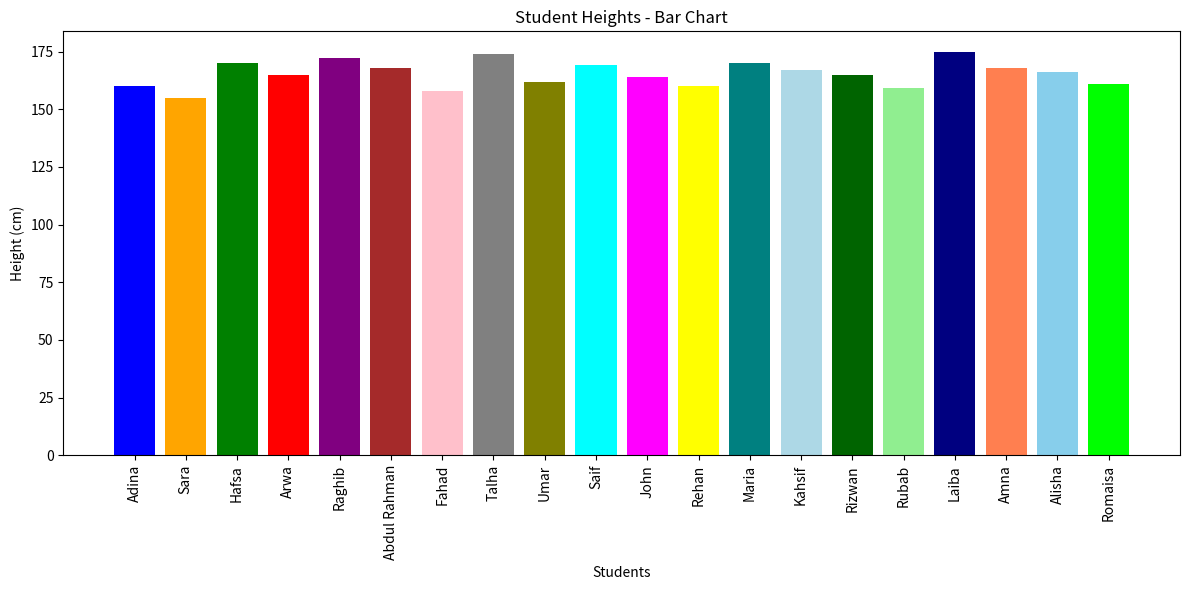
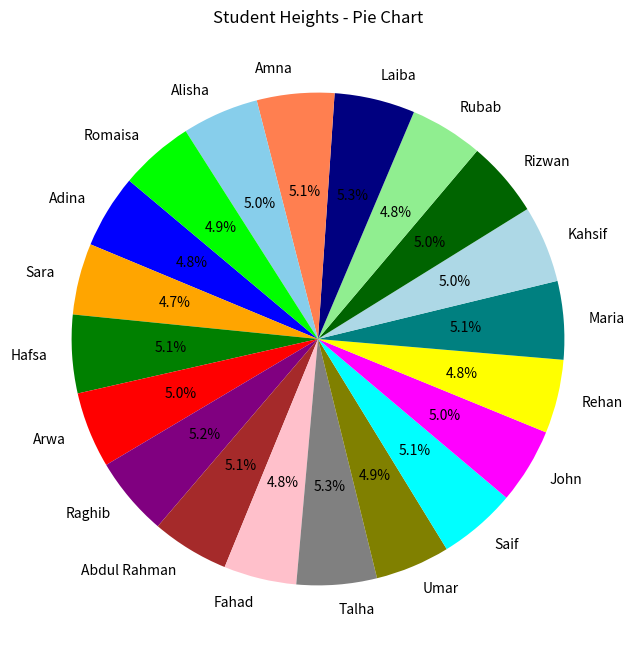

Reproduce these figures in Python, in order.
import matplotlib.pyplot as plt

student_names = [
    "Adina", "Sara", "Hafsa", "Arwa", "Raghib",
    "Abdul Rahman", "Fahad", "Talha", "Umar", "Saif",
    "John", "Rehan", "Maria", "Kahsif", "Rizwan",
    "Rubab", "Laiba", "Amna", "Alisha", "Romaisa"
]
heights = [160, 155, 170, 165, 172, 168, 158, 174, 162, 169, 164, 160, 170, 167, 165, 159, 175, 168, 166, 161]

colors = [
    "blue", "orange", "green", "red", "purple", "brown", "pink", "gray", "olive", "cyan",
    "magenta", "yellow", "teal", "lightblue", "darkgreen", "lightgreen", "navy", "coral", "skyblue", "lime"
]

plt.figure(figsize=(12, 6))
plt.bar(student_names, heights, color=colors)
plt.xlabel("Students")
plt.ylabel("Height (cm)")
plt.title("Student Heights - Bar Chart")
plt.xticks(rotation=90)
plt.tight_layout()
plt.show()

plt.figure(figsize=(8, 8))
plt.pie(heights, labels=student_names, colors=colors, autopct='%1.1f%%', startangle=140)
plt.title("Student Heights - Pie Chart")
plt.show()
